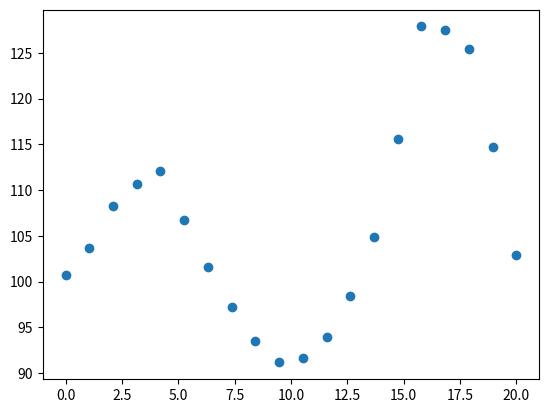

This figure's Python source:
from scipy import interpolate
import numpy as np

velocity_vectors = [
    (0,[100,12]),
    (2,[100,41]),
    (4,[96,60]),
    (6,[90,50]),
    (8,[89,33]),
    (10,[90,10]),
    (12,[95,0]),
    (14,[105,21]),
    (16,[125,37]),
    (18,[110,60]),
    (20,[90,50]),
    (22,[85,44]),
    (24,[75,31]),
    (26,[20,61])
]

x = list(map(lambda x: x[0], velocity_vectors))
y = list(map(lambda x: x[1], velocity_vectors))

f = interpolate.interp1d(x, y, axis=0)

import matplotlib.pyplot as plt
from scipy import interpolate

t = np.linspace(0, 20, 20)

aa= list(map(lambda x: np.sqrt(f(x)[0]**2 + f(x)[1]**2), t))

plt.plot(t, aa, 'o')
plt.show()